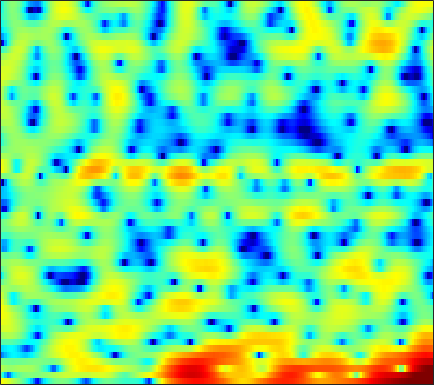

Source data for this figure (header and first rows):
5.4462, 5.0334, 4.4514, 3.8517, 3.3825, 2.7181, 2.0055, 1.4183, 0.56602, -0.38907, -1.5478, -2.5701, -4.1056, -6.1494, -8.1132, -11.468, -15.586, -16.913, -13.069, -9.337, -6.655, -5.1191, -3.5495, -2.315
-1.938, -4.521, -9.018, -13.12, -11.38, -7.42, -4.662, -3.249, -1.92, -1.031, -0.4789, -0.2203, -0.03816, 0.02463, 0.00657, -0.03643, -0.04503, -0.01128, 0.08112, 0.2389, 0.464, 0.6743, 0.9902, 1.331
2.46, 1.926, 1.385, 1.055, 0.9581, 0.9918, 1.123, 1.26, 1.46, 1.631, 1.736, 1.761, 1.732, 1.591, 1.418, 1.082, 0.6156, 0.1778, -0.5961, -1.614, -3.029, -4.367, -6.758, -10.17
0.00506, -0.318, -0.6271, -0.8128, -0.8806, -0.9034, -0.8937, -0.8655, -0.7972, -0.7126, -0.6404, -0.5627, -0.4589, -0.3351, -0.2571, -0.1767, -0.1063, -0.09185, -0.1291, -0.2348, -0.3812, -0.5146, -0.6576, -0.7164
-12.07, -10.6, -8.712, -7.348, -6.65, -6.125, -5.992, -6.114, -6.443, -6.994, -7.556, -7.815, -7.677, -6.897, -6.048, -4.753, -3.421, -2.484, -1.358, -0.3714, 0.5281, 1.122, 1.827, 2.468
-7.243, -6.934, -6.401, -5.946, -5.75, -5.772, -6.155, -6.694, -7.782, -9.447, -11.67, -13.47, -14.63, -12.96, -10.78, -8.083, -5.847, -4.419, -2.793, -1.399, -0.1753, 0.6504, 1.64, 2.526
-1.922, -1.791, -1.667, -1.634, -1.701, -1.895, -2.231, -2.583, -3.147, -3.798, -4.449, -4.904, -5.398, -5.718, -5.79, -5.683, -5.304, -4.835, -3.973, -2.927, -1.78, -0.8972, 0.2248, 1.277
1.119, 1.532, 1.884, 2.018, 1.991, 1.803, 1.449, 1.067, 0.418, -0.3997, -1.419, -2.342, -3.794, -5.634, -7.413, -10.6, -14.94, -17, -13.13, -8.747, -5.598, -3.801, -1.899, -0.429
3.505, 3.669, 3.755, 3.699, 3.557, 3.245, 2.797, 2.367, 1.677, 0.8515, -0.1097, -0.9225, -2.127, -3.457, -4.505, -5.816, -6.795, -7.068, -6.69, -5.757, -4.605, -3.774, -2.821, -2.069
4.696, 4.58, 4.348, 4.027, 3.725, 3.241, 2.668, 2.186, 1.469, 0.6835, -0.154, -0.8051, -1.665, -2.472, -3.004, -3.588, -3.97, -4.112, -4.104, -3.922, -3.636, -3.409, -3.167, -3.057
5.428, 5.116, 4.628, 4.072, 3.616, 2.95, 2.23, 1.649, 0.7988, -0.138, -1.17, -2.01, -3.225, -4.481, -5.375, -6.31, -6.715, -6.602, -5.973, -5.105, -4.207, -3.607, -2.956, -2.509
5.565, 4.977, 4.093, 3.147, 2.438, 1.551, 0.7704, 0.258, -0.3857, -1.104, -2.009, -2.916, -4.553, -6.976, -9.67, -15.95, -32.06, -16.38, -9.835, -6.307, -4.037, -2.803, -1.582, -0.7311
4.744, 3.636, 1.789, -0.5805, -2.646, -5.295, -6.117, -5.24, -3.581, -2.311, -1.617, -1.435, -1.561, -2.014, -2.434, -2.903, -3.004, -2.758, -2.081, -1.22, -0.3914, 0.1414, 0.7202, 1.14
3.533, 2.556, 0.8861, -1.274, -3.187, -5.542, -5.96, -4.773, -2.768, -1.131, 0.01453, 0.5949, 1.082, 1.308, 1.361, 1.335, 1.268, 1.192, 1.084, 0.964, 0.8076, 0.6612, 0.3942, 0.07103
1.853, 1.652, 1.368, 1.084, 0.9133, 0.8047, 0.8709, 1.051, 1.394, 1.756, 2.069, 2.227, 2.311, 2.257, 2.113, 1.783, 1.324, 0.8909, 0.2226, -0.5544, -1.425, -2.128, -3.144, -4.261
-1.485, -0.7544, 0.2026, 1.054, 1.591, 2.192, 2.669, 2.95, 3.24, 3.415, 3.462, 3.407, 3.184, 2.789, 2.369, 1.633, 0.6676, -0.1974, -1.57, -3.17, -4.947, -6.33, -8.079, -9.655
-6.658, -3.807, -1.218, 0.5683, 1.574, 2.577, 3.295, 3.675, 3.992, 4.136, 4.099, 3.955, 3.61, 3.06, 2.503, 1.544, 0.2747, -0.9203, -2.936, -5.578, -9.234, -13.02, -20.66, -22.07
-1.877, -0.9989, 0.1602, 1.164, 1.805, 2.481, 2.968, 3.221, 3.409, 3.437, 3.314, 3.137, 2.785, 2.307, 1.859, 1.12, 0.1931, -0.6518, -2.006, -3.647, -5.519, -6.963, -8.555, -9.183
0.5248, 0.6209, 0.8461, 1.136, 1.348, 1.595, 1.74, 1.766, 1.688, 1.465, 1.137, 0.8459, 0.461, 0.1371, -0.04775, -0.2207, -0.3388, -0.4332, -0.6041, -0.8498, -1.133, -1.354, -1.596, -1.748
-0.9507, -1.235, -1.321, -1.108, -0.8545, -0.5374, -0.3661, -0.4081, -0.7499, -1.453, -2.539, -3.572, -5.009, -5.824, -5.572, -4.301, -2.728, -1.664, -0.5014, 0.3823, 1.03, 1.398, 1.766, 2.018
-8.777, -10.83, -10.17, -7.374, -5.559, -3.855, -2.863, -2.533, -2.635, -3.39, -4.932, -6.769, -10.63, -15.63, -13.7, -8.198, -4.523, -2.577, -0.6617, 0.7306, 1.752, 2.339, 2.927, 3.35
-8.47, -9.809, -9.425, -7.386, -5.856, -4.234, -3.154, -2.639, -2.323, -2.357, -2.655, -2.962, -3.334, -3.409, -3.159, -2.462, -1.517, -0.7629, 0.1807, 1.009, 1.683, 2.089, 2.517, 2.818
-2.924, -3.078, -3.013, -2.685, -2.322, -1.79, -1.294, -0.9991, -0.7127, -0.5454, -0.4718, -0.4641, -0.4605, -0.418, -0.3401, -0.1648, 0.07732, 0.2904, 0.5968, 0.8817, 1.127, 1.266, 1.386, 1.418
-1.052, -0.9228, -0.6691, -0.34, -0.06162, 0.3132, 0.6691, 0.8929, 1.119, 1.239, 1.25, 1.19, 1.038, 0.8169, 0.6273, 0.3936, 0.2257, 0.1573, 0.1503, 0.2024, 0.2528, 0.2456, 0.09996, -0.2202
-1.006, -0.6278, -0.0757, 0.5444, 1.028, 1.659, 2.209, 2.559, 2.882, 3.012, 2.909, 2.679, 2.134, 1.32, 0.5488, -0.6066, -1.664, -2.13, -2.111, -1.5, -0.7993, -0.4209, -0.3035, -0.7567
-4.714, -4.295, -3.411, -2.139, -1.066, 0.3653, 1.595, 2.337, 3.05, 3.43, 3.44, 3.178, 2.41, 1.052, -0.4771, -3.647, -9.526, -21.66, -11.98, -5.12, -1.838, -0.3926, 0.6804, 0.9982
-15.36, -19.41, -18.41, -11.62, -8.153, -4.857, -2.507, -1.212, 0.04599, 0.8435, 1.241, 1.276, 1.005, 0.3752, -0.3046, -1.384, -2.392, -2.794, -2.554, -1.601, -0.471, 0.295, 1.116, 1.682
-12.36, -12.85, -12.26, -10.35, -8.594, -6.383, -4.499, -3.318, -2.066, -1.141, -0.5162, -0.214, -0.01129, 0.01639, -0.04934, -0.1574, -0.24, -0.2336, -0.09038, 0.1879, 0.5659, 0.8822, 1.306, 1.701
-8.319, -8.353, -7.972, -7.19, -6.397, -5.218, -4.045, -3.219, -2.236, -1.427, -0.8127, -0.4627, -0.1428, 0.04615, 0.1148, 0.1617, 0.1969, 0.245, 0.3385, 0.4868, 0.7151, 0.9257, 1.218, 1.524
-8.288, -8.532, -7.939, -6.668, -5.556, -4.149, -2.884, -2.062, -1.147, -0.4275, 0.09318, 0.3527, 0.545, 0.5642, 0.4993, 0.3124, 0.1036, -0.03099, -0.1161, -0.04491, 0.1671, 0.3945, 0.7509, 1.129
-17.18, -26.11, -11, -6.241, -4.083, -2.076, -0.6679, 0.1528, 1, 1.613, 2.015, 2.144, 2.073, 1.691, 1.194, 0.26, -0.9187, -1.807, -2.562, -2.488, -1.769, -1.074, -0.1754, 0.5231
0.3923, -0.2163, -0.2961, 0.106, 0.4239, 0.7919, 1.102, 1.359, 1.865, 2.489, 3.054, 3.336, 3.357, 2.86, 2.026, 0.1644, -3.02, -7.027, -20.93, -12.32, -5.699, -3.352, -1.683, -0.9527
5.359, 4.68, 3.675, 2.472, 1.311, -0.7833, -3.651, -5.634, -5.011, -1.866, 0.6695, 1.973, 2.966, 3.233, 2.965, 2.095, 0.7756, -0.3708, -1.642, -2.213, -2.368, -2.546, -3.171, -4.436
4.778, 4.277, 3.393, 2.176, 0.9816, -1.139, -3.702, -5.315, -4.912, -2.419, -0.09324, 1.19, 2.313, 2.885, 3.022, 2.866, 2.406, 1.921, 1.106, 0.1177, -1.117, -2.323, -4.5, -7.747
1.83, 1.807, 1.659, 1.366, 1.067, 0.6411, 0.2966, 0.1727, 0.2614, 0.6342, 1.15, 1.53, 1.946, 2.19, 2.261, 2.182, 1.903, 1.577, 0.9787, 0.1879, -0.8013, -1.688, -3.052, -4.572
-1.492, -0.8813, -0.221, 0.2693, 0.5361, 0.7988, 0.9678, 1.079, 1.22, 1.36, 1.49, 1.575, 1.658, 1.689, 1.657, 1.551, 1.367, 1.167, 0.832, 0.4042, -0.1132, -0.5479, -1.189, -1.847
-4.279, -2.893, -1.491, -0.4769, 0.08439, 0.6103, 0.9468, 1.099, 1.201, 1.209, 1.153, 1.086, 0.9734, 0.8589, 0.7767, 0.6853, 0.6181, 0.5781, 0.5239, 0.4578, 0.3605, 0.2607, 0.08659, -0.1323
-3.738, -2.414, -1.056, -0.0979, 0.4045, 0.8247, 1.014, 1.013, 0.8514, 0.5428, 0.1295, -0.2227, -0.693, -1.092, -1.283, -1.365, -1.243, -1.032, -0.6585, -0.237, 0.173, 0.443, 0.7413, 0.9401
-0.653, -0.01365, 0.6689, 1.131, 1.321, 1.372, 1.169, 0.8574, 0.2207, -0.6647, -1.802, -2.804, -4.264, -5.672, -6.432, -6.648, -5.882, -4.921, -3.486, -2.123, -0.9255, -0.1518, 0.7048, 1.371
1.656, 1.889, 2.071, 2.091, 1.983, 1.656, 1.078, 0.4739, -0.5941, -2.024, -3.91, -5.713, -8.884, -13.73, -20.42, -25.47, -14.42, -10.6, -7.13, -4.566, -2.557, -1.311, 0.05386, 1.118
2.778, 2.797, 2.701, 2.453, 2.161, 1.612, 0.8746, 0.1767, -0.9809, -2.442, -4.246, -5.838, -8.255, -10.72, -12.24, -13.08, -12.23, -10.79, -8.345, -5.839, -3.573, -2.106, -0.4752, 0.789
3.288, 3.133, 2.796, 2.332, 1.922, 1.316, 0.6474, 0.07251, -0.8305, -1.95, -3.347, -4.638, -6.722, -9.377, -12, -16.76, -19.65, -15.43, -10.03, -6.221, -3.384, -1.718, 0.008158, 1.273
3.112, 2.611, 1.704, 0.675, -0.03966, -0.7145, -1.032, -1.112, -1.209, -1.474, -2.035, -2.679, -3.885, -5.464, -6.853, -8.571, -8.975, -7.872, -5.456, -3.032, -0.986, 0.2659, 1.588, 2.511
2.2, 1.084, -1.147, -4.493, -7.844, -10.7, -7.65, -5.201, -3.05, -1.865, -1.343, -1.245, -1.387, -1.69, -1.895, -2.042, -1.865, -1.483, -0.7007, 0.2499, 1.242, 1.924, 2.682, 3.193
2.345, 1.336, -0.538, -3.019, -4.994, -6.348, -5.269, -3.902, -2.411, -1.475, -1.026, -0.948, -1.051, -1.293, -1.471, -1.582, -1.449, -1.164, -0.5726, 0.1905, 0.9899, 1.558, 2.178, 2.599
3.589, 3.146, 2.421, 1.643, 1.113, 0.5712, 0.2687, 0.1458, -0.01175, -0.2907, -0.7849, -1.336, -2.327, -3.558, -4.574, -5.701, -6.039, -5.555, -4.214, -2.64, -1.216, -0.3228, 0.6091, 1.232
4.191, 4.076, 3.831, 3.504, 3.216, 2.788, 2.301, 1.882, 1.219, 0.3674, -0.756, -1.826, -3.707, -6.331, -9.168, -15.71, -33.63, -16.02, -9.413, -5.868, -3.524, -2.259, -1.033, -0.244
3.75, 3.833, 3.842, 3.739, 3.59, 3.294, 2.865, 2.444, 1.733, 0.8204, -0.3256, -1.35, -2.917, -4.702, -6.084, -7.635, -8.299, -7.981, -6.772, -5.247, -3.809, -2.877, -1.893, -1.22
2.755, 2.984, 3.211, 3.345, 3.378, 3.312, 3.094, 2.818, 2.266, 1.5, 0.512, -0.3721, -1.694, -3.11, -4.122, -5.268, -5.936, -5.995, -5.506, -4.589, -3.53, -2.761, -1.906, -1.326
1.103, 1.443, 1.954, 2.482, 2.834, 3.195, 3.365, 3.347, 3.093, 2.55, 1.7, 0.8252, -0.6979, -2.699, -4.572, -7.667, -10.68, -11.03, -8.467, -5.621, -3.44, -2.227, -1.096, -0.4298
-3.618, -3.088, -1.792, -0.246, 0.8448, 2.045, 2.903, 3.303, 3.529, 3.386, 2.864, 2.206, 0.9391, -0.8675, -2.65, -5.665, -8.828, -9.225, -6.585, -3.732, -1.668, -0.5788, 0.3654, 0.8306
-23.11, -17.91, -9.476, -4.935, -2.625, -0.385, 1.165, 1.971, 2.651, 2.944, 2.89, 2.662, 2.137, 1.42, 0.8174, 0.0567, -0.4393, -0.5475, -0.3237, 0.1559, 0.6642, 0.9661, 1.179, 1.093
-10.74, -9.711, -7.406, -4.913, -3.233, -1.372, 0.04017, 0.8499, 1.598, 2.038, 2.23, 2.242, 2.122, 1.919, 1.737, 1.524, 1.393, 1.361, 1.396, 1.48, 1.559, 1.555, 1.409, 1.022
-7.281, -6.085, -4.537, -3.085, -2.07, -0.9123, 0.003226, 0.5129, 0.9821, 1.22, 1.287, 1.239, 1.109, 0.9552, 0.8641, 0.8025, 0.8137, 0.8877, 1.05, 1.259, 1.463, 1.572, 1.596, 1.436
-5.354, -4.217, -2.876, -1.73, -1.023, -0.2861, 0.188, 0.3495, 0.3446, 0.0993, -0.357, -0.7794, -1.357, -1.856, -2.092, -2.199, -2.037, -1.757, -1.193, -0.4876, 0.2564, 0.8017, 1.436, 1.907
-4.209, -3.182, -1.959, -0.9546, -0.3987, 0.061, 0.1615, 0.001394, -0.5873, -1.61, -3.089, -4.436, -6.436, -8.174, -8.956, -9.127, -8.604, -7.914, -6.509, -4.634, -2.609, -1.191, 0.4667, 1.79
-5.091, -3.553, -1.913, -0.7473, -0.1651, 0.2179, 0.1512, -0.2061, -1.172, -2.78, -5.241, -7.893, -13.31, -25.14, -28.54, -19.31, -18.8, -21.35, -19.54, -11.48, -6.254, -3.476, -0.692, 1.343
-5.22, -3.447, -1.71, -0.5451, 0.0203, 0.4069, 0.3845, 0.0784, -0.6802, -1.878, -3.537, -5.089, -7.381, -9.497, -10.66, -11.39, -11.86, -11.87, -10.49, -7.629, -4.604, -2.607, -0.394, 1.337
